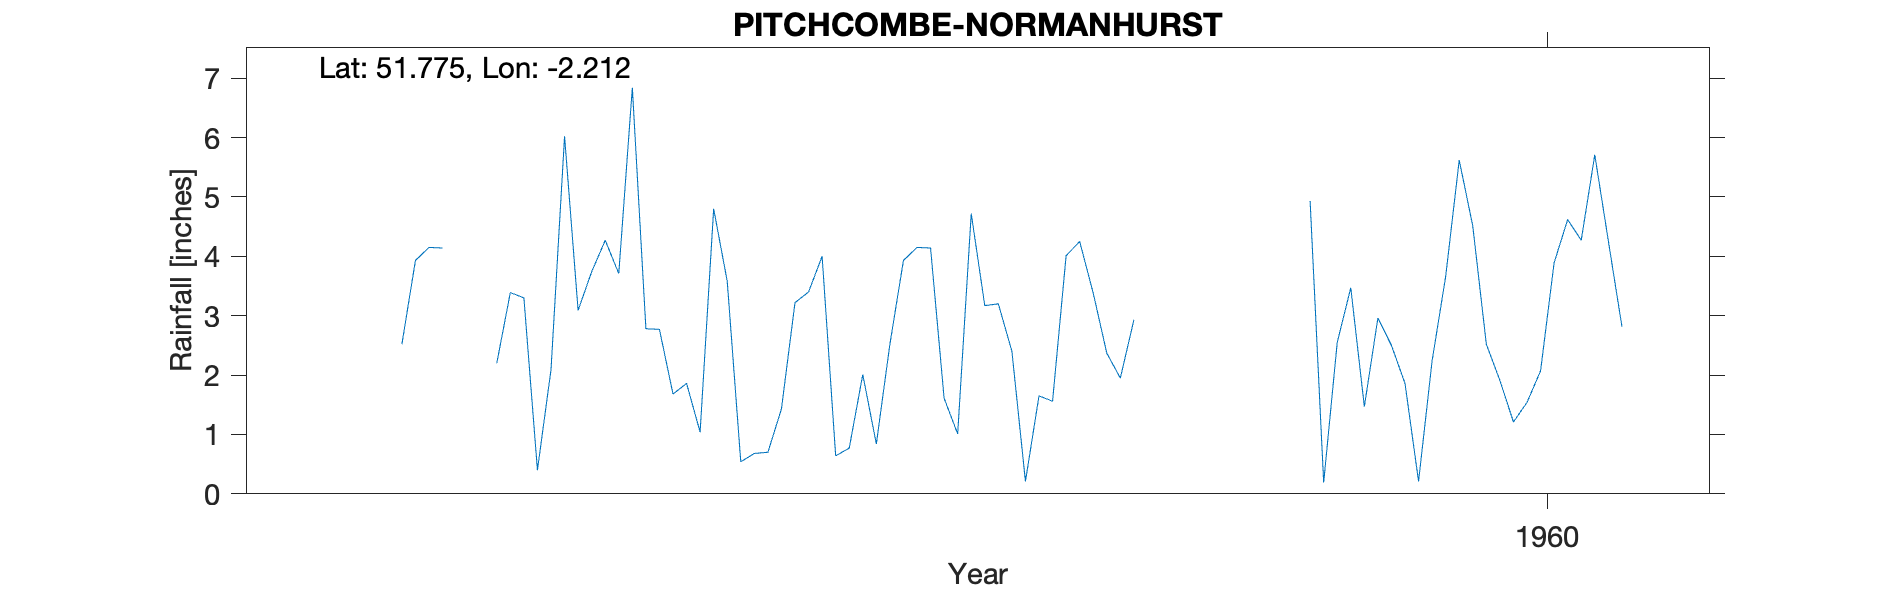

The data file committed next to this chart (first rows):
PITCHCOMBE-NORMANHURST, , , , , , , , , , 
Grid ref, SO855085, Long, -2.212, Lat, 51.77, Elevation, 300, ft, , 
Station no, 2158/8, , , , , , , , , 
, 1951, 1952, 1953, 1954, 1955, 1956, 1957, 1958, 1959, 1960
January, , , , 2.2, 2.77, 4, 3.17, , 4.93, 4.51
February, , , , 3.39, 1.68, 0.64, 3.2, , 0.19, 2.52
March, , , 0.77, 3.3, 1.86, 0.77, 2.4, , 2.55, 1.91
April, , , , 0.4, 1.04, 2.01, 0.21, , 3.47, 1.21
May, , , , 2.09, 4.8, 0.84, 1.65, , 1.47, 1.54
June, , , 2.52, 6.02, 3.58, 2.52, 1.56, , 2.96, 2.07
July, , , 3.93, 3.09, 0.54, 3.93, 4.01, , 2.5, 3.89
August, , , 4.15, 3.74, 0.68, 4.15, 4.25, , 1.86, 4.62
September, , , 4.14, 4.27, 0.7, 4.14, 3.38, , 0.21, 4.27
October, , , , 3.71, 1.43, 1.61, 2.37, , 2.24, 5.71
November, , , 1.01, 6.84, 3.22, 1.01, 1.95, , 3.66, 4.26
December, , , , 2.78, 3.4, 4.72, 2.93, , 5.62, 2.82
Total, , , , 41.83, 25.7, 30.34, 31.08, , 31.66, 39.33
1953 Jan Feb Apr May Oct Dec values remo…, , , , , , , , , , 
